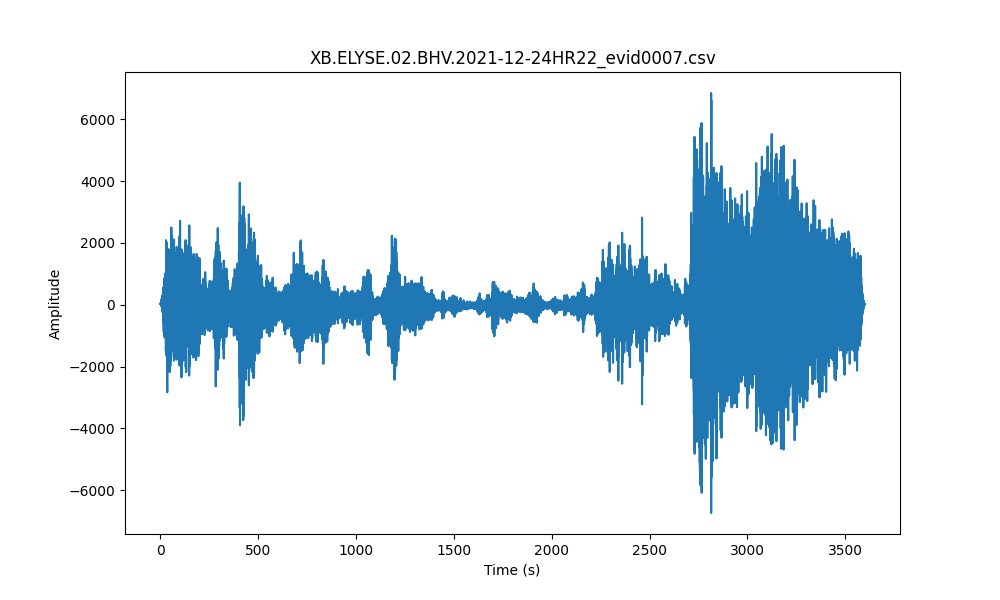

The table this chart was drawn from, first rows:
time(%Y-%m-%dT%H:%M:%S.%f), rel_time(sec), velocity(c/s)
2021-12-24T22:00:00.041000Z, 0.0, 35.56
2021-12-24T22:00:00.091000Z, 0.05, 35.57
2021-12-24T22:00:00.141000Z, 0.1, 35.57
2021-12-24T22:00:00.191000Z, 0.15, 35.55
2021-12-24T22:00:00.241000Z, 0.2, 35.53
2021-12-24T22:00:00.291000Z, 0.25, 35.63
2021-12-24T22:00:00.341000Z, 0.3, 35.8
2021-12-24T22:00:00.391000Z, 0.35, 35.49
2021-12-24T22:00:00.441000Z, 0.4, 35.12
2021-12-24T22:00:00.491000Z, 0.45, 35.81
2021-12-24T22:00:00.541000Z, 0.5, 36.1
2021-12-24T22:00:00.591000Z, 0.55, 35.71
2021-12-24T22:00:00.641000Z, 0.6, 36.11
2021-12-24T22:00:00.691000Z, 0.65, 34.97
2021-12-24T22:00:00.741000Z, 0.7, 34.76
2021-12-24T22:00:00.791000Z, 0.75, 36.4
2021-12-24T22:00:00.841000Z, 0.8, 35.36
2021-12-24T22:00:00.891000Z, 0.85, 35.15
2021-12-24T22:00:00.941000Z, 0.9, 36.05
2021-12-24T22:00:00.991000Z, 0.95, 35.5
2021-12-24T22:00:01.041000Z, 1.0, 34.19
2021-12-24T22:00:01.091000Z, 1.05, 34.01
2021-12-24T22:00:01.141000Z, 1.1, 37
2021-12-24T22:00:01.191000Z, 1.15, 36.09
2021-12-24T22:00:01.241000Z, 1.2, 31.38
2021-12-24T22:00:01.291000Z, 1.25, 33.88
2021-12-24T22:00:01.341000Z, 1.3, 37.94
2021-12-24T22:00:01.391000Z, 1.35, 35.75
2021-12-24T22:00:01.441000Z, 1.4, 33.76
2021-12-24T22:00:01.491000Z, 1.45, 32.82
2021-12-24T22:00:01.541000Z, 1.5, 32.18
2021-12-24T22:00:01.591000Z, 1.55, 33.51
2021-12-24T22:00:01.641000Z, 1.6, 36.21
2021-12-24T22:00:01.691000Z, 1.65, 35.59
2021-12-24T22:00:01.741000Z, 1.7, 30.42
2021-12-24T22:00:01.791000Z, 1.75, 32.03
2021-12-24T22:00:01.841000Z, 1.8, 35.87
2021-12-24T22:00:01.891000Z, 1.85, 35.37
2021-12-24T22:00:01.941000Z, 1.9, 34.79
2021-12-24T22:00:01.991000Z, 1.95, 32.05
2021-12-24T22:00:02.041000Z, 2.0, 32.77
2021-12-24T22:00:02.091000Z, 2.05, 35.21
2021-12-24T22:00:02.141000Z, 2.1, 37.57
2021-12-24T22:00:02.191000Z, 2.15, 37.1
2021-12-24T22:00:02.241000Z, 2.2, 29.26
2021-12-24T22:00:02.291000Z, 2.25, 30.43
2021-12-24T22:00:02.341000Z, 2.3, 36.04
2021-12-24T22:00:02.391000Z, 2.35, 37.59
2021-12-24T22:00:02.441000Z, 2.4, 37.61
2021-12-24T22:00:02.491000Z, 2.45, 32.09
2021-12-24T22:00:02.541000Z, 2.5, 29.38
2021-12-24T22:00:02.591000Z, 2.55, 31.89
2021-12-24T22:00:02.641000Z, 2.6, 39.72
2021-12-24T22:00:02.691000Z, 2.65, 34.52
2021-12-24T22:00:02.741000Z, 2.7, 28.2
2021-12-24T22:00:02.791000Z, 2.75, 38.78
2021-12-24T22:00:02.841000Z, 2.8, 31.98
2021-12-24T22:00:02.891000Z, 2.85, 36.43
2021-12-24T22:00:02.941000Z, 2.9, 40.43
2021-12-24T22:00:02.991000Z, 2.95, 28.12
... 71,940 more rows
